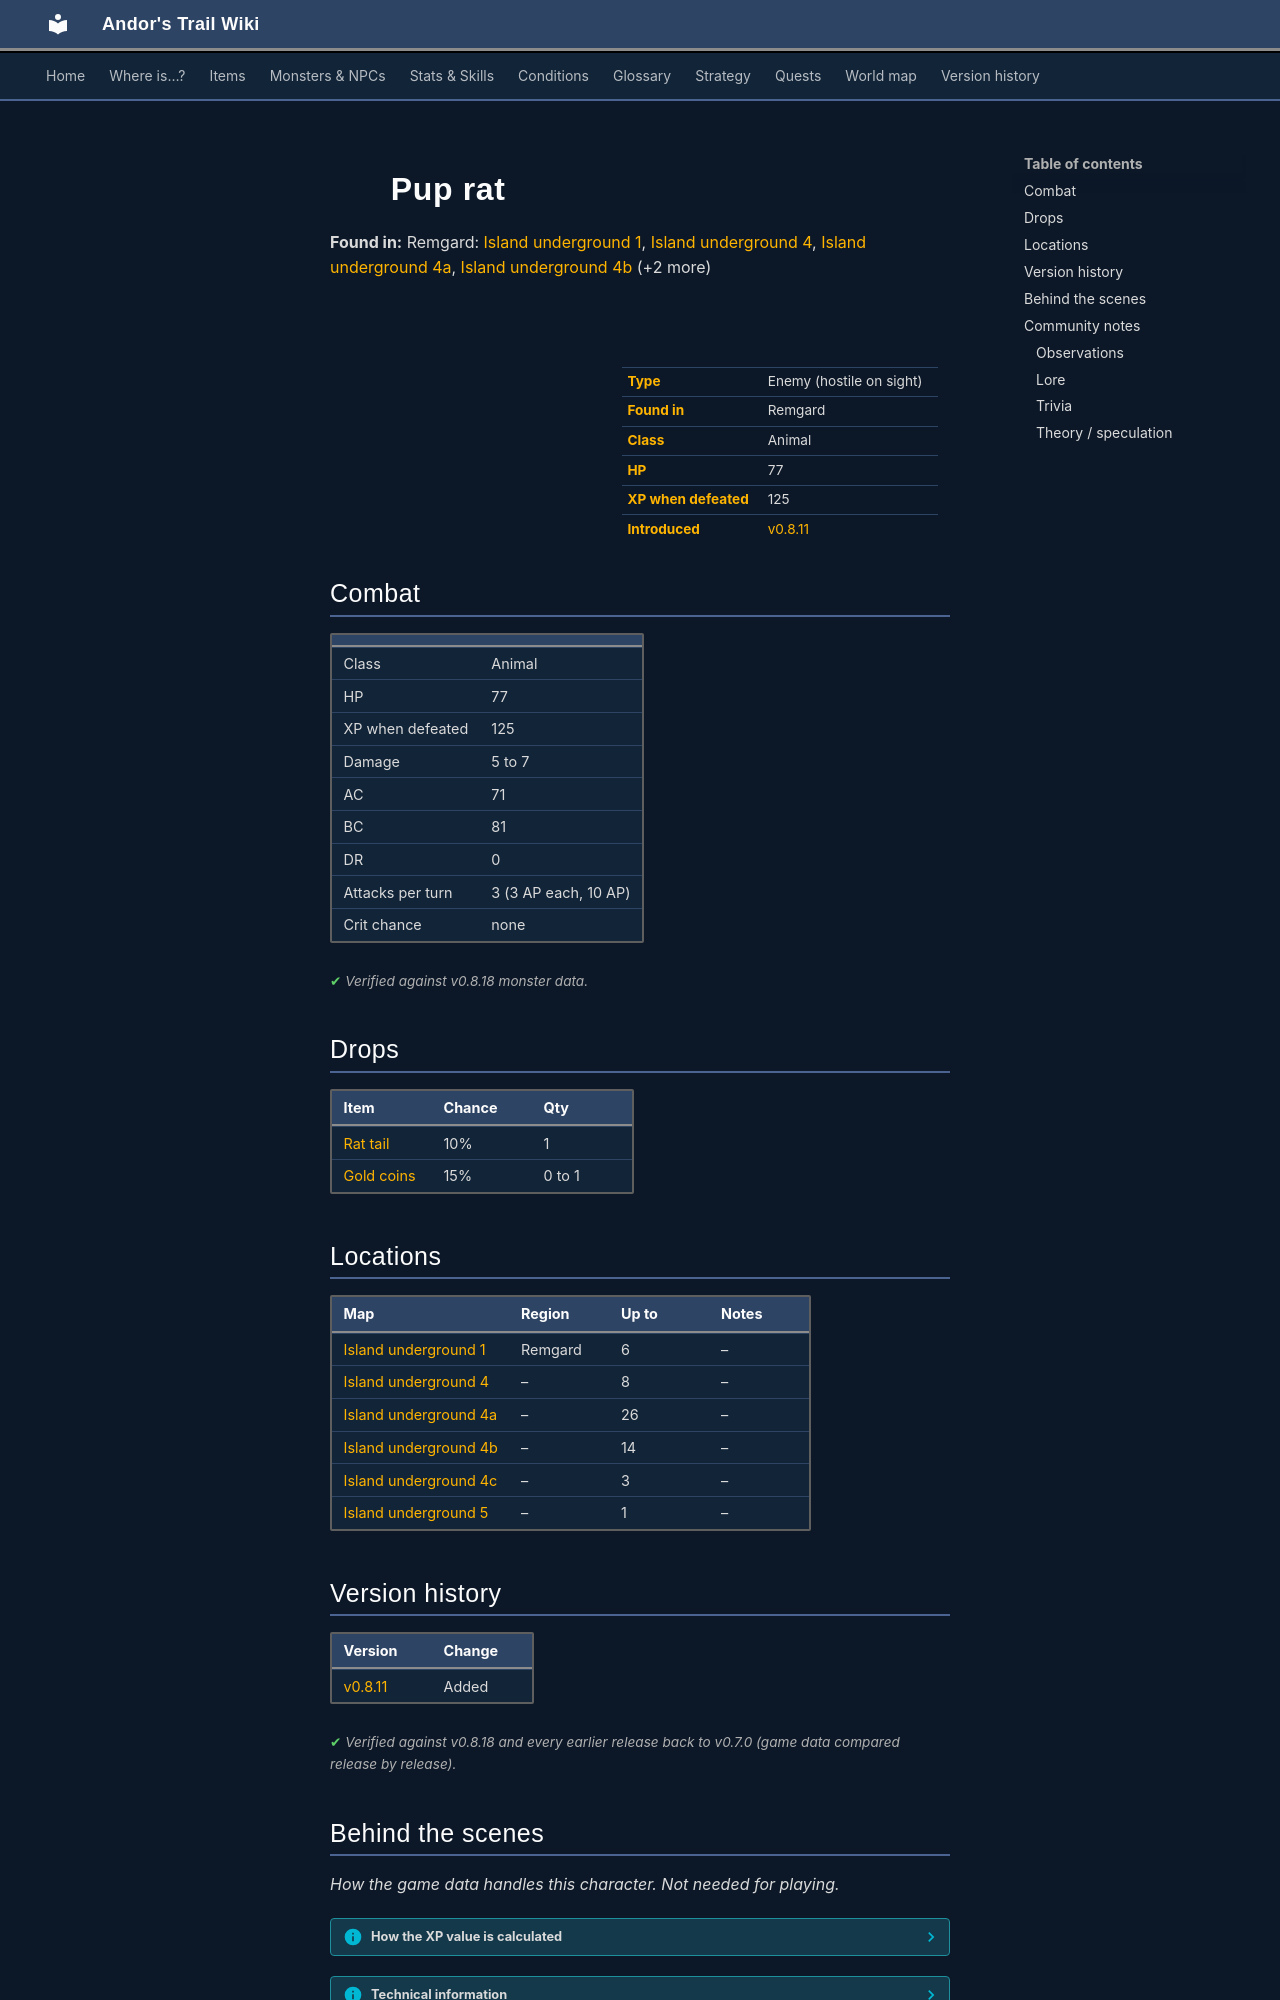

repository: asdfghjkl628/Andor-s-Trail-Wikiiii · page: monsters/young_church_rat/index.html · generator: mkdocs

---
description: "Pup rat is an enemy in Andor's Trail (animal) with 77 HP, worth 125 XP, found in Remgard. Drops: Rat tail, Gold coins."
---

# ![](../assets/icons/monsters/monsters_rltiles2_146.png){ .sprite } Pup rat

**Found in:** Remgard: [Island underground 1](../maps/island_underground1.md), [Island underground 4](../maps/island_underground4.md), [Island underground 4a](../maps/island_underground4a.md), [Island underground 4b](../maps/island_underground4b.md) (+2 more)

<div class="infobox" markdown>

<p class="ib-img"><img class="sprite" src="../../assets/icons/monsters/monsters_rltiles2_146.png" alt=""></p>

| | |
|---|---|
| **Type** | Enemy (hostile on sight) |
| **Found in** | Remgard |
| **Class** | Animal |
| **HP** | 77 |
| **XP when defeated** | 125 |
| **Introduced** | [v0.8.11](../versions/0.8.11.md) |

</div>

## Combat

| | |
|---|---|
| Class | Animal |
| HP | 77 |
| XP when defeated | 125 |
| Damage | 5 to 7 |
| AC | 71 |
| BC | 81 |
| DR | 0 |
| Attacks per turn | 3 (3 AP each, 10 AP) |
| Crit chance | none |


<p class="verified">Verified against v0.8.18 monster data.</p>

## Drops

| Item | Chance | Qty |
|---|---|---|
| [Rat tail](../items/rat_tail.md) | 10% | 1 |
| [Gold coins](../items/gold.md) | 15% | 0 to 1 |

## Locations

| Map | Region | Up to | Notes |
|---|---|---|---|
| [Island underground 1](../maps/island_underground1.md) | Remgard | 6 | – |
| [Island underground 4](../maps/island_underground4.md) | – | 8 | – |
| [Island underground 4a](../maps/island_underground4a.md) | – | 26 | – |
| [Island underground 4b](../maps/island_underground4b.md) | – | 14 | – |
| [Island underground 4c](../maps/island_underground4c.md) | – | 3 | – |
| [Island underground 5](../maps/island_underground5.md) | – | 1 | – |


## Version history

| Version | Change |
|---|---|
| [v0.8.11](../versions/0.8.11.md) | Added |

<p class="verified">Verified against v0.8.18 and every earlier release back to v0.7.0 (game data compared release by release).</p>


## Behind the scenes

*How the game data handles this character. Not needed for playing.*

??? info "How the XP value is calculated"

    The game computes each enemy's experience value when it loads the data (`MonsterTypeParser.java`):

    XP = ⌈(attacks per turn × attack chance × average damage × (1 + critical skill × critical multiplier) × 3 + HP × (1 + block chance) + 9 × damage resistance) × 0.7⌉

    Percentages are used as fractions (e.g. 60% = 0.6). Enemies whose attacks inflict a condition are worth 50 XP more. The More Exp skill adds a percentage on top.

??? info "Technical information"

    | | |
    |---|---|
    | Entry ID | `young_church_rat` |
    | Type (wiki) | Enemy |
    | Spawn group | `young_church_rat` |
    | Loot table | `young_church_rat_dl` |
    | Conversation | – |
    | Faction | – |
    | Movement | – |
    | Icon | `monsters_rltiles2:146` |
    | Defined in | `res/raw/monsterlist_laeroth.json` |

    Raw data:

    ```json
    {
     "id": "young_church_rat",
     "name": "Pup rat",
     "iconID": "monsters_rltiles2:146",
     "maxHP": 77,
     "moveCost": 3,
     "monsterClass": "animal",
     "attackDamage": {
      "min": 5,
      "max": 7
     },
     "droplistID": "young_church_rat_dl",
     "attackCost": 3,
     "attackChance": 71,
     "blockChance": 81
    }
    ```


## Community notes

<small>Written by players, not generated from game data. **Observations**: what players notice in-game · **Lore**: the in-world story · **Trivia**: real-world facts, references, development history · **Theory / speculation**: unconfirmed ideas; may just be unfinished content</small>

### Observations

*No notes yet. Contributions are welcome: [add a note](https://github.com/asdfghjkl628/Andor-s-Trail-Wikiiii/new/main/notes/monsters?filename=young_church_rat.md&value=%23%23%20Observations%0A%0A%3C%21--%20what%20players%20notice%20in-game%20--%3E%0A%0A%23%23%20Lore%0A%0A%3C%21--%20the%20in-world%20story%20--%3E%0A%0A%23%23%20Trivia%0A%0A%3C%21--%20real-world%20facts%2C%20references%2C%20development%20history%20--%3E%0A%0A%23%23%20Theory%20/%20speculation%0A%0A%3C%21--%20unconfirmed%20ideas%3B%20may%20just%20be%20unfinished%20content%20--%3E%0A).*
